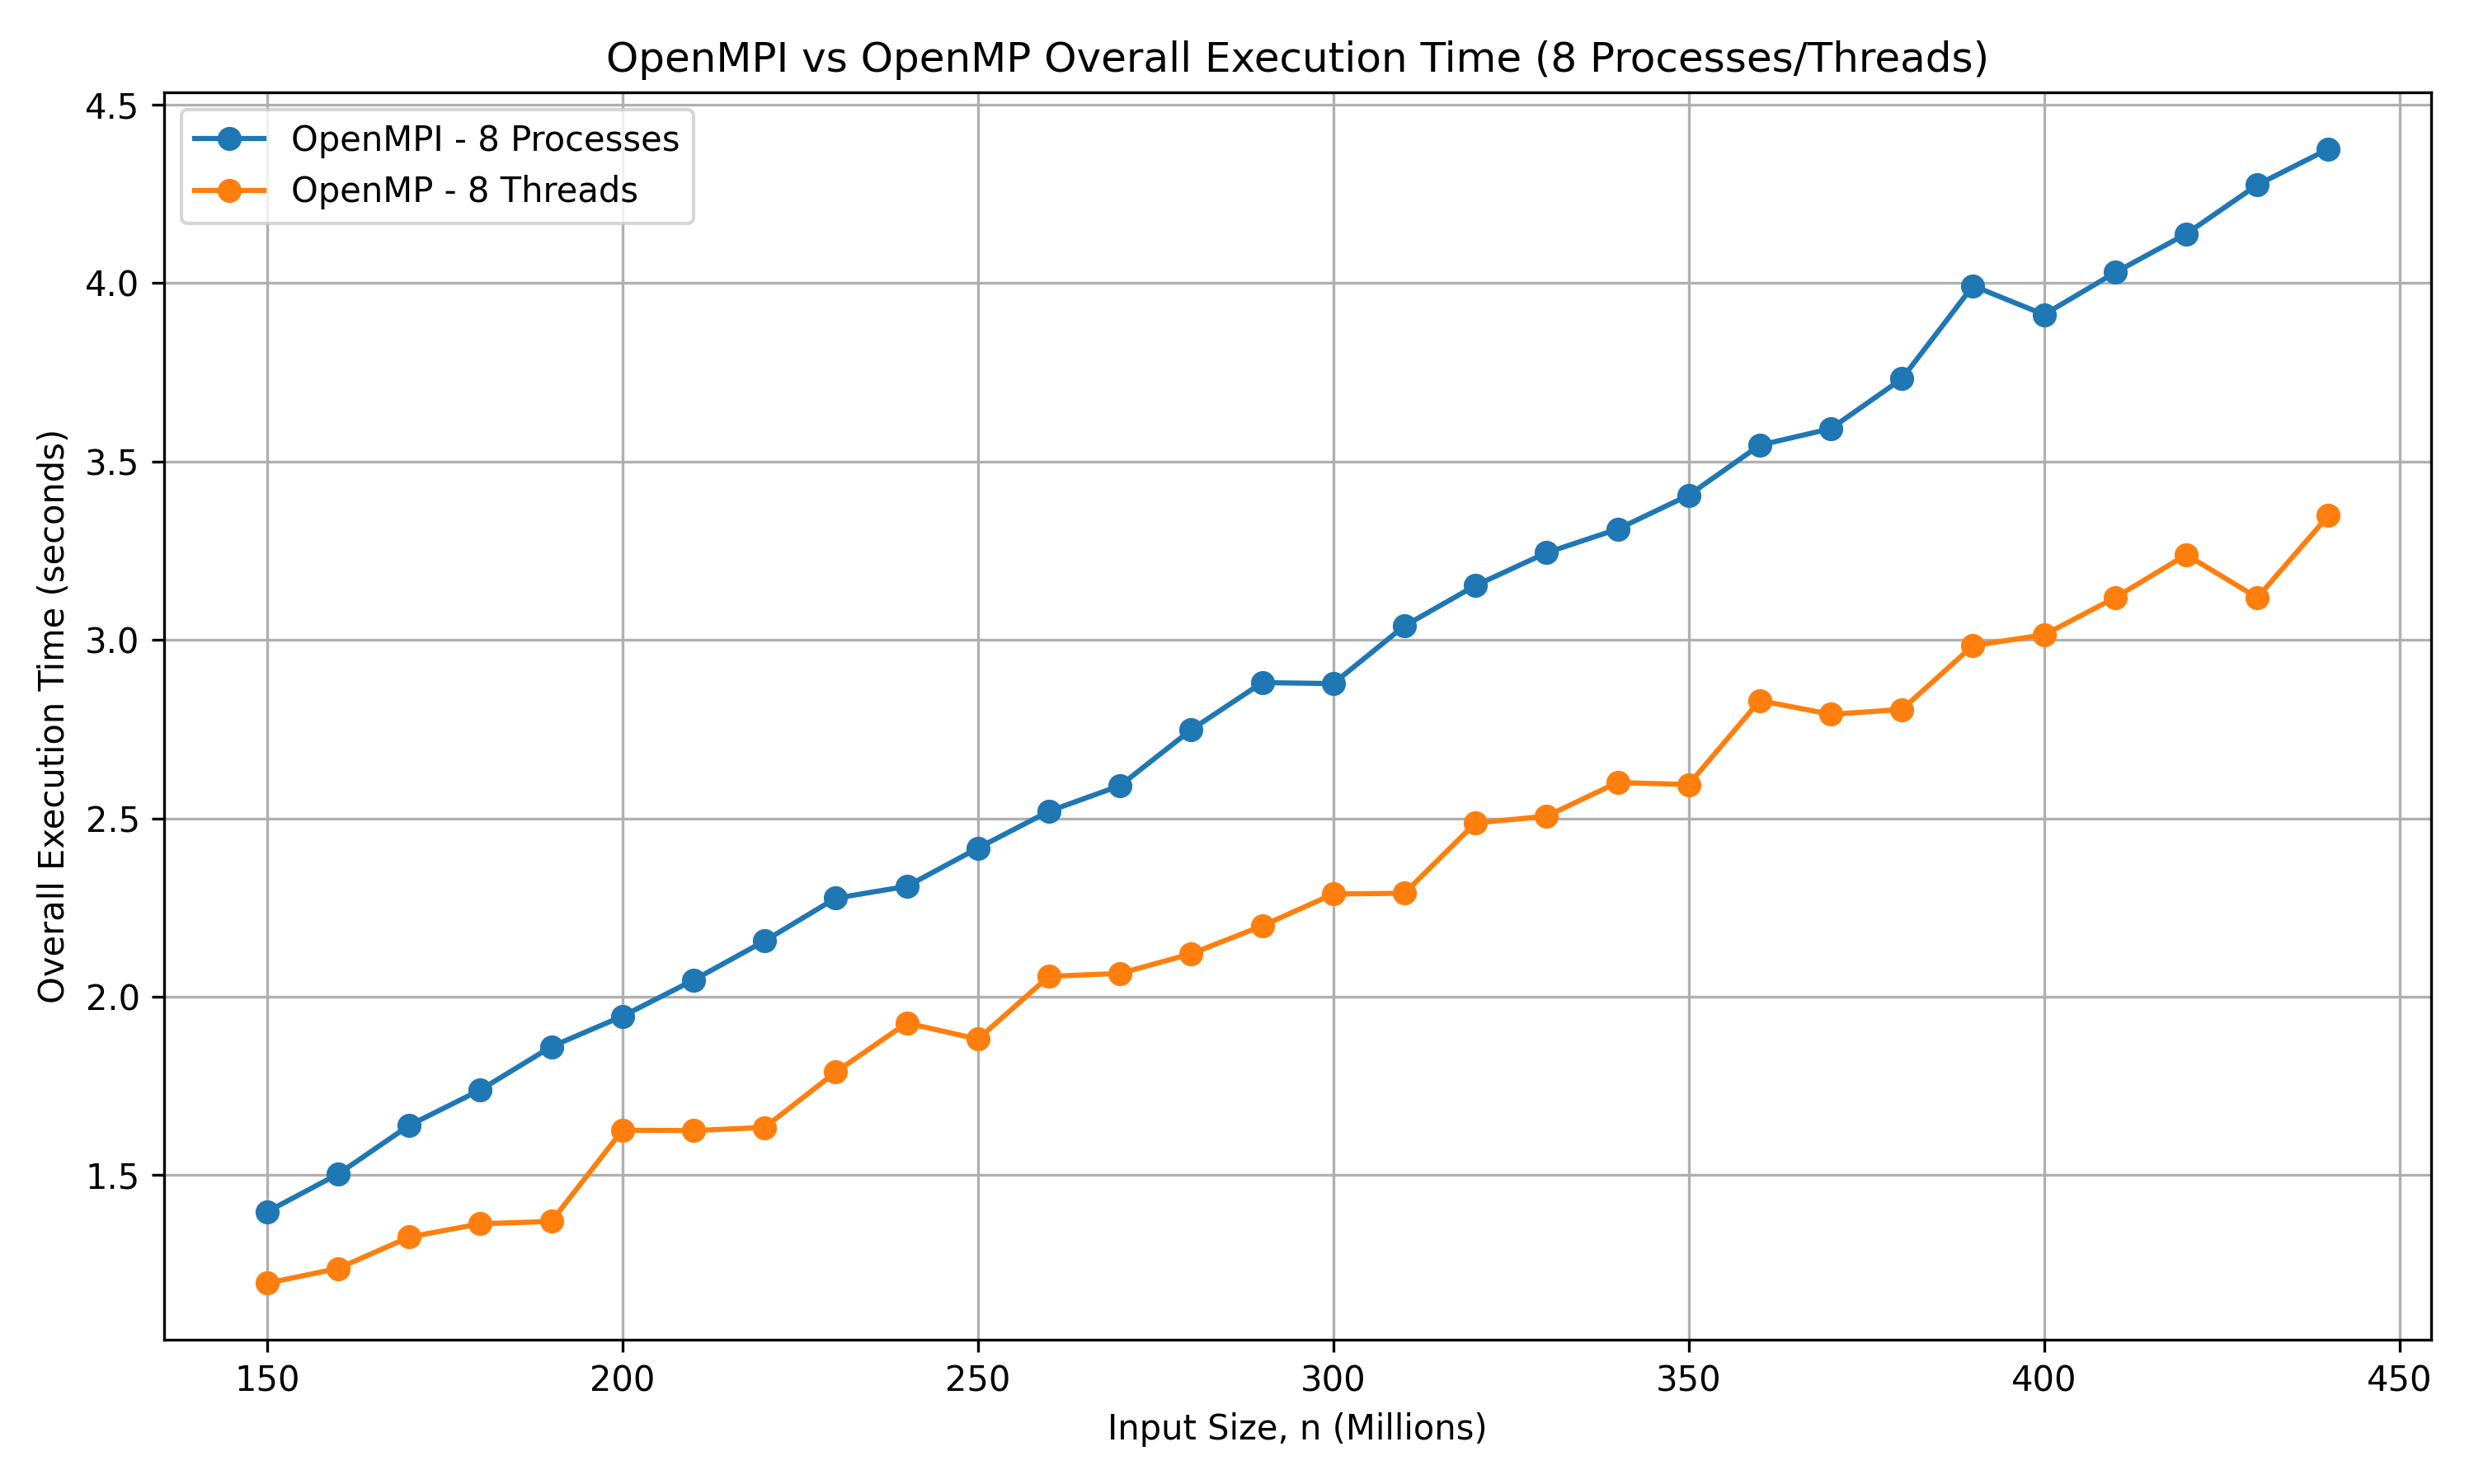

The script that saved this image:
import pandas as pd
import matplotlib.pyplot as plt

mpi = pd.read_csv("../task1_n_scaling.csv")
openmp = pd.read_csv("../task3_n_scaling.csv")

x_millions = mpi["n"] / 1_000_000

plt.figure(figsize=(10, 6))

plt.plot(
    x_millions,
    mpi["mpi_overall"],
    marker="o",
    label="OpenMPI - 8 Processes"
)

plt.plot(
    x_millions,
    openmp["openmp_overall"],
    marker="o",
    label="OpenMP - 8 Threads"
)

plt.xlabel("Input Size, n (Millions)")
plt.ylabel("Overall Execution Time (seconds)")
plt.title("OpenMPI vs OpenMP Overall Execution Time (8 Processes/Threads)")
plt.legend()
plt.grid(True)

plt.tight_layout()
plt.savefig("graph1_runtime.png", dpi=300)
plt.show()
